pico-8 play session: no input (idle), after a click and taps of 🅾, ❎, 🅾+❎, 🅾 in the second before t = 0

[t = 1 s] idle ~1s (no d-pad/buttons)
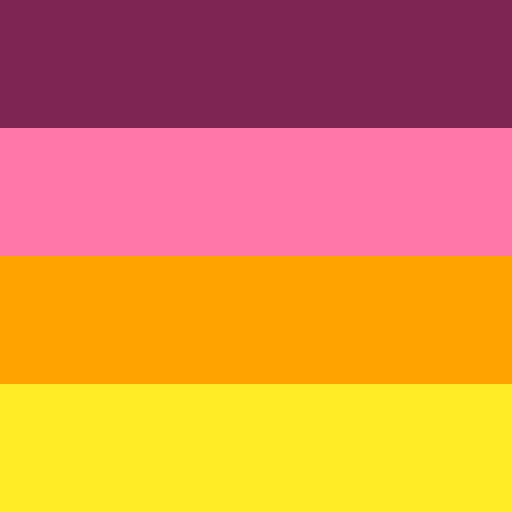

pico-8 cartridge
version 8
__lua__

screen_width = 128
screen_height = 128

sky = {
 colours = {2, 14, 9, 10}
}

function _draw() 
 cls()
 camera()

 local band_height = screen_height / #sky.colours
 for y=1, #sky.colours do
  rectfill(0, (y - 1) * band_height, screen_width, screen_height, sky.colours[y])
 end
 

 -- @todo draw sky
end
__gfx__
00000000000000000000000000000000000000000000000000000000000000000000000000000000000000000000000000000000000000000000000000000000
00000000000000000000000000000000000000000000000000000000000000000000000000000000000000000000000000000000000000000000000000000000
00700700000000000000000000000000000000000000000000000000000000000000000000000000000000000000000000000000000000000000000000000000
00077000000000000000000000000000000000000000000000000000000000000000000000000000000000000000000000000000000000000000000000000000
00077000000000000000000000000000000000000000000000000000000000000000000000000000000000000000000000000000000000000000000000000000
00700700000000000000000000000000000000000000000000000000000000000000000000000000000000000000000000000000000000000000000000000000
00000000000000000000000000000000000000000000000000000000000000000000000000000000000000000000000000000000000000000000000000000000
00000000000000000000000000000000000000000000000000000000000000000000000000000000000000000000000000000000000000000000000000000000
00000000000000000000000000000000000000000000000000000000000000000000000000000000000000000000000000000000000000000000000000000000
00000000000000000000000000000000000000000000000000000000000000000000000000000000000000000000000000000000000000000000000000000000
00000000000000000000000000000000000000000000000000000000000000000000000000000000000000000000000000000000000000000000000000000000
00000000000000000000000000000000000000000000000000000000000000000000000000000000000000000000000000000000000000000000000000000000
00000000000000000000000000000000000000000000000000000000000000000000000000000000000000000000000000000000000000000000000000000000
00000000000000000000000000000000000000000000000000000000000000000000000000000000000000000000000000000000000000000000000000000000
00000000000000000000000000000000000000000000000000000000000000000000000000000000000000000000000000000000000000000000000000000000
00000000000000000000000000000000000000000000000000000000000000000000000000000000000000000000000000000000000000000000000000000000
00000000000000000000000000000000000000000000000000000000000000000000000000000000000000000000000000000000000000000000000000000000
00000000000000000000000000000000000000000000000000000000000000000000000000000000000000000000000000000000000000000000000000000000
00000000000000000000000000000000000000000000000000000000000000000000000000000000000000000000000000000000000000000000000000000000
00000000000000000000000000000000000000000000000000000000000000000000000000000000000000000000000000000000000000000000000000000000
00000000000000000000000000000000000000000000000000000000000000000000000000000000000000000000000000000000000000000000000000000000
00000000000000000000000000000000000000000000000000000000000000000000000000000000000000000000000000000000000000000000000000000000
00000000000000000000000000000000000000000000000000000000000000000000000000000000000000000000000000000000000000000000000000000000
00000000000000000000000000000000000000000000000000000000000000000000000000000000000000000000000000000000000000000000000000000000
00000000000000000000000000000000000000000000000000000000000000000000000000000000000000000000000000000000000000000000000000000000
00000000000000000000000000000000000000000000000000000000000000000000000000000000000000000000000000000000000000000000000000000000
00000000000000000000000000000000000000000000000000000000000000000000000000000000000000000000000000000000000000000000000000000000
00000000000000000000000000000000000000000000000000000000000000000000000000000000000000000000000000000000000000000000000000000000
00000000000000000000000000000000000000000000000000000000000000000000000000000000000000000000000000000000000000000000000000000000
00000000000000000000000000000000000000000000000000000000000000000000000000000000000000000000000000000000000000000000000000000000
00000000000000000000000000000000000000000000000000000000000000000000000000000000000000000000000000000000000000000000000000000000
00000000000000000000000000000000000000000000000000000000000000000000000000000000000000000000000000000000000000000000000000000000
00000000000000000000000000000000000000000000000000000000000000000000000000000000000000000000000000000000000000000000000000000000
00000000000000000000000000000000000000000000000000000000000000000000000000000000000000000000000000000000000000000000000000000000
00000000000000000000000000000000000000000000000000000000000000000000000000000000000000000000000000000000000000000000000000000000
00000000000000000000000000000000000000000000000000000000000000000000000000000000000000000000000000000000000000000000000000000000
00000000000000000000000000000000000000000000000000000000000000000000000000000000000000000000000000000000000000000000000000000000
00000000000000000000000000000000000000000000000000000000000000000000000000000000000000000000000000000000000000000000000000000000
00000000000000000000000000000000000000000000000000000000000000000000000000000000000000000000000000000000000000000000000000000000
00000000000000000000000000000000000000000000000000000000000000000000000000000000000000000000000000000000000000000000000000000000
00000000000000000000000000000000000000000000000000000000000000000000000000000000000000000000000000000000000000000000000000000000
00000000000000000000000000000000000000000000000000000000000000000000000000000000000000000000000000000000000000000000000000000000
00000000000000000000000000000000000000000000000000000000000000000000000000000000000000000000000000000000000000000000000000000000
00000000000000000000000000000000000000000000000000000000000000000000000000000000000000000000000000000000000000000000000000000000
00000000000000000000000000000000000000000000000000000000000000000000000000000000000000000000000000000000000000000000000000000000
00000000000000000000000000000000000000000000000000000000000000000000000000000000000000000000000000000000000000000000000000000000
00000000000000000000000000000000000000000000000000000000000000000000000000000000000000000000000000000000000000000000000000000000
00000000000000000000000000000000000000000000000000000000000000000000000000000000000000000000000000000000000000000000000000000000
00000000000000000000000000000000000000000000000000000000000000000000000000000000000000000000000000000000000000000000000000000000
00000000000000000000000000000000000000000000000000000000000000000000000000000000000000000000000000000000000000000000000000000000
00000000000000000000000000000000000000000000000000000000000000000000000000000000000000000000000000000000000000000000000000000000
00000000000000000000000000000000000000000000000000000000000000000000000000000000000000000000000000000000000000000000000000000000
00000000000000000000000000000000000000000000000000000000000000000000000000000000000000000000000000000000000000000000000000000000
00000000000000000000000000000000000000000000000000000000000000000000000000000000000000000000000000000000000000000000000000000000
00000000000000000000000000000000000000000000000000000000000000000000000000000000000000000000000000000000000000000000000000000000
00000000000000000000000000000000000000000000000000000000000000000000000000000000000000000000000000000000000000000000000000000000
00000000000000000000000000000000000000000000000000000000000000000000000000000000000000000000000000000000000000000000000000000000
00000000000000000000000000000000000000000000000000000000000000000000000000000000000000000000000000000000000000000000000000000000
00000000000000000000000000000000000000000000000000000000000000000000000000000000000000000000000000000000000000000000000000000000
00000000000000000000000000000000000000000000000000000000000000000000000000000000000000000000000000000000000000000000000000000000
00000000000000000000000000000000000000000000000000000000000000000000000000000000000000000000000000000000000000000000000000000000
00000000000000000000000000000000000000000000000000000000000000000000000000000000000000000000000000000000000000000000000000000000
00000000000000000000000000000000000000000000000000000000000000000000000000000000000000000000000000000000000000000000000000000000
00000000000000000000000000000000000000000000000000000000000000000000000000000000000000000000000000000000000000000000000000000000
00000000000000000000000000000000000000000000000000000000000000000000000000000000000000000000000000000000000000000000000000000000
00000000000000000000000000000000000000000000000000000000000000000000000000000000000000000000000000000000000000000000000000000000
00000000000000000000000000000000000000000000000000000000000000000000000000000000000000000000000000000000000000000000000000000000
00000000000000000000000000000000000000000000000000000000000000000000000000000000000000000000000000000000000000000000000000000000
00000000000000000000000000000000000000000000000000000000000000000000000000000000000000000000000000000000000000000000000000000000
00000000000000000000000000000000000000000000000000000000000000000000000000000000000000000000000000000000000000000000000000000000
00000000000000000000000000000000000000000000000000000000000000000000000000000000000000000000000000000000000000000000000000000000
00000000000000000000000000000000000000000000000000000000000000000000000000000000000000000000000000000000000000000000000000000000
00000000000000000000000000000000000000000000000000000000000000000000000000000000000000000000000000000000000000000000000000000000
00000000000000000000000000000000000000000000000000000000000000000000000000000000000000000000000000000000000000000000000000000000
00000000000000000000000000000000000000000000000000000000000000000000000000000000000000000000000000000000000000000000000000000000
00000000000000000000000000000000000000000000000000000000000000000000000000000000000000000000000000000000000000000000000000000000
00000000000000000000000000000000000000000000000000000000000000000000000000000000000000000000000000000000000000000000000000000000
00000000000000000000000000000000000000000000000000000000000000000000000000000000000000000000000000000000000000000000000000000000
00000000000000000000000000000000000000000000000000000000000000000000000000000000000000000000000000000000000000000000000000000000
00000000000000000000000000000000000000000000000000000000000000000000000000000000000000000000000000000000000000000000000000000000
00000000000000000000000000000000000000000000000000000000000000000000000000000000000000000000000000000000000000000000000000000000
00000000000000000000000000000000000000000000000000000000000000000000000000000000000000000000000000000000000000000000000000000000
00000000000000000000000000000000000000000000000000000000000000000000000000000000000000000000000000000000000000000000000000000000
00000000000000000000000000000000000000000000000000000000000000000000000000000000000000000000000000000000000000000000000000000000
00000000000000000000000000000000000000000000000000000000000000000000000000000000000000000000000000000000000000000000000000000000
00000000000000000000000000000000000000000000000000000000000000000000000000000000000000000000000000000000000000000000000000000000
00000000000000000000000000000000000000000000000000000000000000000000000000000000000000000000000000000000000000000000000000000000
00000000000000000000000000000000000000000000000000000000000000000000000000000000000000000000000000000000000000000000000000000000
00000000000000000000000000000000000000000000000000000000000000000000000000000000000000000000000000000000000000000000000000000000
00000000000000000000000000000000000000000000000000000000000000000000000000000000000000000000000000000000000000000000000000000000
00000000000000000000000000000000000000000000000000000000000000000000000000000000000000000000000000000000000000000000000000000000
00000000000000000000000000000000000000000000000000000000000000000000000000000000000000000000000000000000000000000000000000000000
00000000000000000000000000000000000000000000000000000000000000000000000000000000000000000000000000000000000000000000000000000000
00000000000000000000000000000000000000000000000000000000000000000000000000000000000000000000000000000000000000000000000000000000
00000000000000000000000000000000000000000000000000000000000000000000000000000000000000000000000000000000000000000000000000000000
00000000000000000000000000000000000000000000000000000000000000000000000000000000000000000000000000000000000000000000000000000000
00000000000000000000000000000000000000000000000000000000000000000000000000000000000000000000000000000000000000000000000000000000
00000000000000000000000000000000000000000000000000000000000000000000000000000000000000000000000000000000000000000000000000000000
00000000000000000000000000000000000000000000000000000000000000000000000000000000000000000000000000000000000000000000000000000000
00000000000000000000000000000000000000000000000000000000000000000000000000000000000000000000000000000000000000000000000000000000
00000000000000000000000000000000000000000000000000000000000000000000000000000000000000000000000000000000000000000000000000000000
00000000000000000000000000000000000000000000000000000000000000000000000000000000000000000000000000000000000000000000000000000000
00000000000000000000000000000000000000000000000000000000000000000000000000000000000000000000000000000000000000000000000000000000
00000000000000000000000000000000000000000000000000000000000000000000000000000000000000000000000000000000000000000000000000000000
00000000000000000000000000000000000000000000000000000000000000000000000000000000000000000000000000000000000000000000000000000000
00000000000000000000000000000000000000000000000000000000000000000000000000000000000000000000000000000000000000000000000000000000
00000000000000000000000000000000000000000000000000000000000000000000000000000000000000000000000000000000000000000000000000000000
00000000000000000000000000000000000000000000000000000000000000000000000000000000000000000000000000000000000000000000000000000000
00000000000000000000000000000000000000000000000000000000000000000000000000000000000000000000000000000000000000000000000000000000
00000000000000000000000000000000000000000000000000000000000000000000000000000000000000000000000000000000000000000000000000000000
00000000000000000000000000000000000000000000000000000000000000000000000000000000000000000000000000000000000000000000000000000000
00000000000000000000000000000000000000000000000000000000000000000000000000000000000000000000000000000000000000000000000000000000
00000000000000000000000000000000000000000000000000000000000000000000000000000000000000000000000000000000000000000000000000000000
00000000000000000000000000000000000000000000000000000000000000000000000000000000000000000000000000000000000000000000000000000000
00000000000000000000000000000000000000000000000000000000000000000000000000000000000000000000000000000000000000000000000000000000
00000000000000000000000000000000000000000000000000000000000000000000000000000000000000000000000000000000000000000000000000000000
00000000000000000000000000000000000000000000000000000000000000000000000000000000000000000000000000000000000000000000000000000000
00000000000000000000000000000000000000000000000000000000000000000000000000000000000000000000000000000000000000000000000000000000
00000000000000000000000000000000000000000000000000000000000000000000000000000000000000000000000000000000000000000000000000000000
00000000000000000000000000000000000000000000000000000000000000000000000000000000000000000000000000000000000000000000000000000000
00000000000000000000000000000000000000000000000000000000000000000000000000000000000000000000000000000000000000000000000000000000
00000000000000000000000000000000000000000000000000000000000000000000000000000000000000000000000000000000000000000000000000000000
00000000000000000000000000000000000000000000000000000000000000000000000000000000000000000000000000000000000000000000000000000000
00000000000000000000000000000000000000000000000000000000000000000000000000000000000000000000000000000000000000000000000000000000
00000000000000000000000000000000000000000000000000000000000000000000000000000000000000000000000000000000000000000000000000000000
00000000000000000000000000000000000000000000000000000000000000000000000000000000000000000000000000000000000000000000000000000000
00000000000000000000000000000000000000000000000000000000000000000000000000000000000000000000000000000000000000000000000000000000
00000000000000000000000000000000000000000000000000000000000000000000000000000000000000000000000000000000000000000000000000000000
__gff__
0000000000000000000000000000000000000000000000000000000000000000000000000000000000000000000000000000000000000000000000000000000000000000000000000000000000000000000000000000000000000000000000000000000000000000000000000000000000000000000000000000000000000000
0000000000000000000000000000000000000000000000000000000000000000000000000000000000000000000000000000000000000000000000000000000000000000000000000000000000000000000000000000000000000000000000000000000000000000000000000000000000000000000000000000000000000000
__map__
0000000000000000000000000000000000000000000000000000000000000000000000000000000000000000000000000000000000000000000000000000000000000000000000000000000000000000000000000000000000000000000000000000000000000000000000000000000000000000000000000000000000000000
0000000000000000000000000000000000000000000000000000000000000000000000000000000000000000000000000000000000000000000000000000000000000000000000000000000000000000000000000000000000000000000000000000000000000000000000000000000000000000000000000000000000000000
0000000000000000000000000000000000000000000000000000000000000000000000000000000000000000000000000000000000000000000000000000000000000000000000000000000000000000000000000000000000000000000000000000000000000000000000000000000000000000000000000000000000000000
0000000000000000000000000000000000000000000000000000000000000000000000000000000000000000000000000000000000000000000000000000000000000000000000000000000000000000000000000000000000000000000000000000000000000000000000000000000000000000000000000000000000000000
0000000000000000000000000000000000000000000000000000000000000000000000000000000000000000000000000000000000000000000000000000000000000000000000000000000000000000000000000000000000000000000000000000000000000000000000000000000000000000000000000000000000000000
0000000000000000000000000000000000000000000000000000000000000000000000000000000000000000000000000000000000000000000000000000000000000000000000000000000000000000000000000000000000000000000000000000000000000000000000000000000000000000000000000000000000000000
0000000000000000000000000000000000000000000000000000000000000000000000000000000000000000000000000000000000000000000000000000000000000000000000000000000000000000000000000000000000000000000000000000000000000000000000000000000000000000000000000000000000000000
0000000000000000000000000000000000000000000000000000000000000000000000000000000000000000000000000000000000000000000000000000000000000000000000000000000000000000000000000000000000000000000000000000000000000000000000000000000000000000000000000000000000000000
0000000000000000000000000000000000000000000000000000000000000000000000000000000000000000000000000000000000000000000000000000000000000000000000000000000000000000000000000000000000000000000000000000000000000000000000000000000000000000000000000000000000000000
0000000000000000000000000000000000000000000000000000000000000000000000000000000000000000000000000000000000000000000000000000000000000000000000000000000000000000000000000000000000000000000000000000000000000000000000000000000000000000000000000000000000000000
0000000000000000000000000000000000000000000000000000000000000000000000000000000000000000000000000000000000000000000000000000000000000000000000000000000000000000000000000000000000000000000000000000000000000000000000000000000000000000000000000000000000000000
0000000000000000000000000000000000000000000000000000000000000000000000000000000000000000000000000000000000000000000000000000000000000000000000000000000000000000000000000000000000000000000000000000000000000000000000000000000000000000000000000000000000000000
0000000000000000000000000000000000000000000000000000000000000000000000000000000000000000000000000000000000000000000000000000000000000000000000000000000000000000000000000000000000000000000000000000000000000000000000000000000000000000000000000000000000000000
0000000000000000000000000000000000000000000000000000000000000000000000000000000000000000000000000000000000000000000000000000000000000000000000000000000000000000000000000000000000000000000000000000000000000000000000000000000000000000000000000000000000000000
0000000000000000000000000000000000000000000000000000000000000000000000000000000000000000000000000000000000000000000000000000000000000000000000000000000000000000000000000000000000000000000000000000000000000000000000000000000000000000000000000000000000000000
0000000000000000000000000000000000000000000000000000000000000000000000000000000000000000000000000000000000000000000000000000000000000000000000000000000000000000000000000000000000000000000000000000000000000000000000000000000000000000000000000000000000000000
0000000000000000000000000000000000000000000000000000000000000000000000000000000000000000000000000000000000000000000000000000000000000000000000000000000000000000000000000000000000000000000000000000000000000000000000000000000000000000000000000000000000000000
0000000000000000000000000000000000000000000000000000000000000000000000000000000000000000000000000000000000000000000000000000000000000000000000000000000000000000000000000000000000000000000000000000000000000000000000000000000000000000000000000000000000000000
0000000000000000000000000000000000000000000000000000000000000000000000000000000000000000000000000000000000000000000000000000000000000000000000000000000000000000000000000000000000000000000000000000000000000000000000000000000000000000000000000000000000000000
0000000000000000000000000000000000000000000000000000000000000000000000000000000000000000000000000000000000000000000000000000000000000000000000000000000000000000000000000000000000000000000000000000000000000000000000000000000000000000000000000000000000000000
0000000000000000000000000000000000000000000000000000000000000000000000000000000000000000000000000000000000000000000000000000000000000000000000000000000000000000000000000000000000000000000000000000000000000000000000000000000000000000000000000000000000000000
0000000000000000000000000000000000000000000000000000000000000000000000000000000000000000000000000000000000000000000000000000000000000000000000000000000000000000000000000000000000000000000000000000000000000000000000000000000000000000000000000000000000000000
0000000000000000000000000000000000000000000000000000000000000000000000000000000000000000000000000000000000000000000000000000000000000000000000000000000000000000000000000000000000000000000000000000000000000000000000000000000000000000000000000000000000000000
0000000000000000000000000000000000000000000000000000000000000000000000000000000000000000000000000000000000000000000000000000000000000000000000000000000000000000000000000000000000000000000000000000000000000000000000000000000000000000000000000000000000000000
0000000000000000000000000000000000000000000000000000000000000000000000000000000000000000000000000000000000000000000000000000000000000000000000000000000000000000000000000000000000000000000000000000000000000000000000000000000000000000000000000000000000000000
0000000000000000000000000000000000000000000000000000000000000000000000000000000000000000000000000000000000000000000000000000000000000000000000000000000000000000000000000000000000000000000000000000000000000000000000000000000000000000000000000000000000000000
0000000000000000000000000000000000000000000000000000000000000000000000000000000000000000000000000000000000000000000000000000000000000000000000000000000000000000000000000000000000000000000000000000000000000000000000000000000000000000000000000000000000000000
0000000000000000000000000000000000000000000000000000000000000000000000000000000000000000000000000000000000000000000000000000000000000000000000000000000000000000000000000000000000000000000000000000000000000000000000000000000000000000000000000000000000000000
0000000000000000000000000000000000000000000000000000000000000000000000000000000000000000000000000000000000000000000000000000000000000000000000000000000000000000000000000000000000000000000000000000000000000000000000000000000000000000000000000000000000000000
0000000000000000000000000000000000000000000000000000000000000000000000000000000000000000000000000000000000000000000000000000000000000000000000000000000000000000000000000000000000000000000000000000000000000000000000000000000000000000000000000000000000000000
0000000000000000000000000000000000000000000000000000000000000000000000000000000000000000000000000000000000000000000000000000000000000000000000000000000000000000000000000000000000000000000000000000000000000000000000000000000000000000000000000000000000000000
0000000000000000000000000000000000000000000000000000000000000000000000000000000000000000000000000000000000000000000000000000000000000000000000000000000000000000000000000000000000000000000000000000000000000000000000000000000000000000000000000000000000000000
